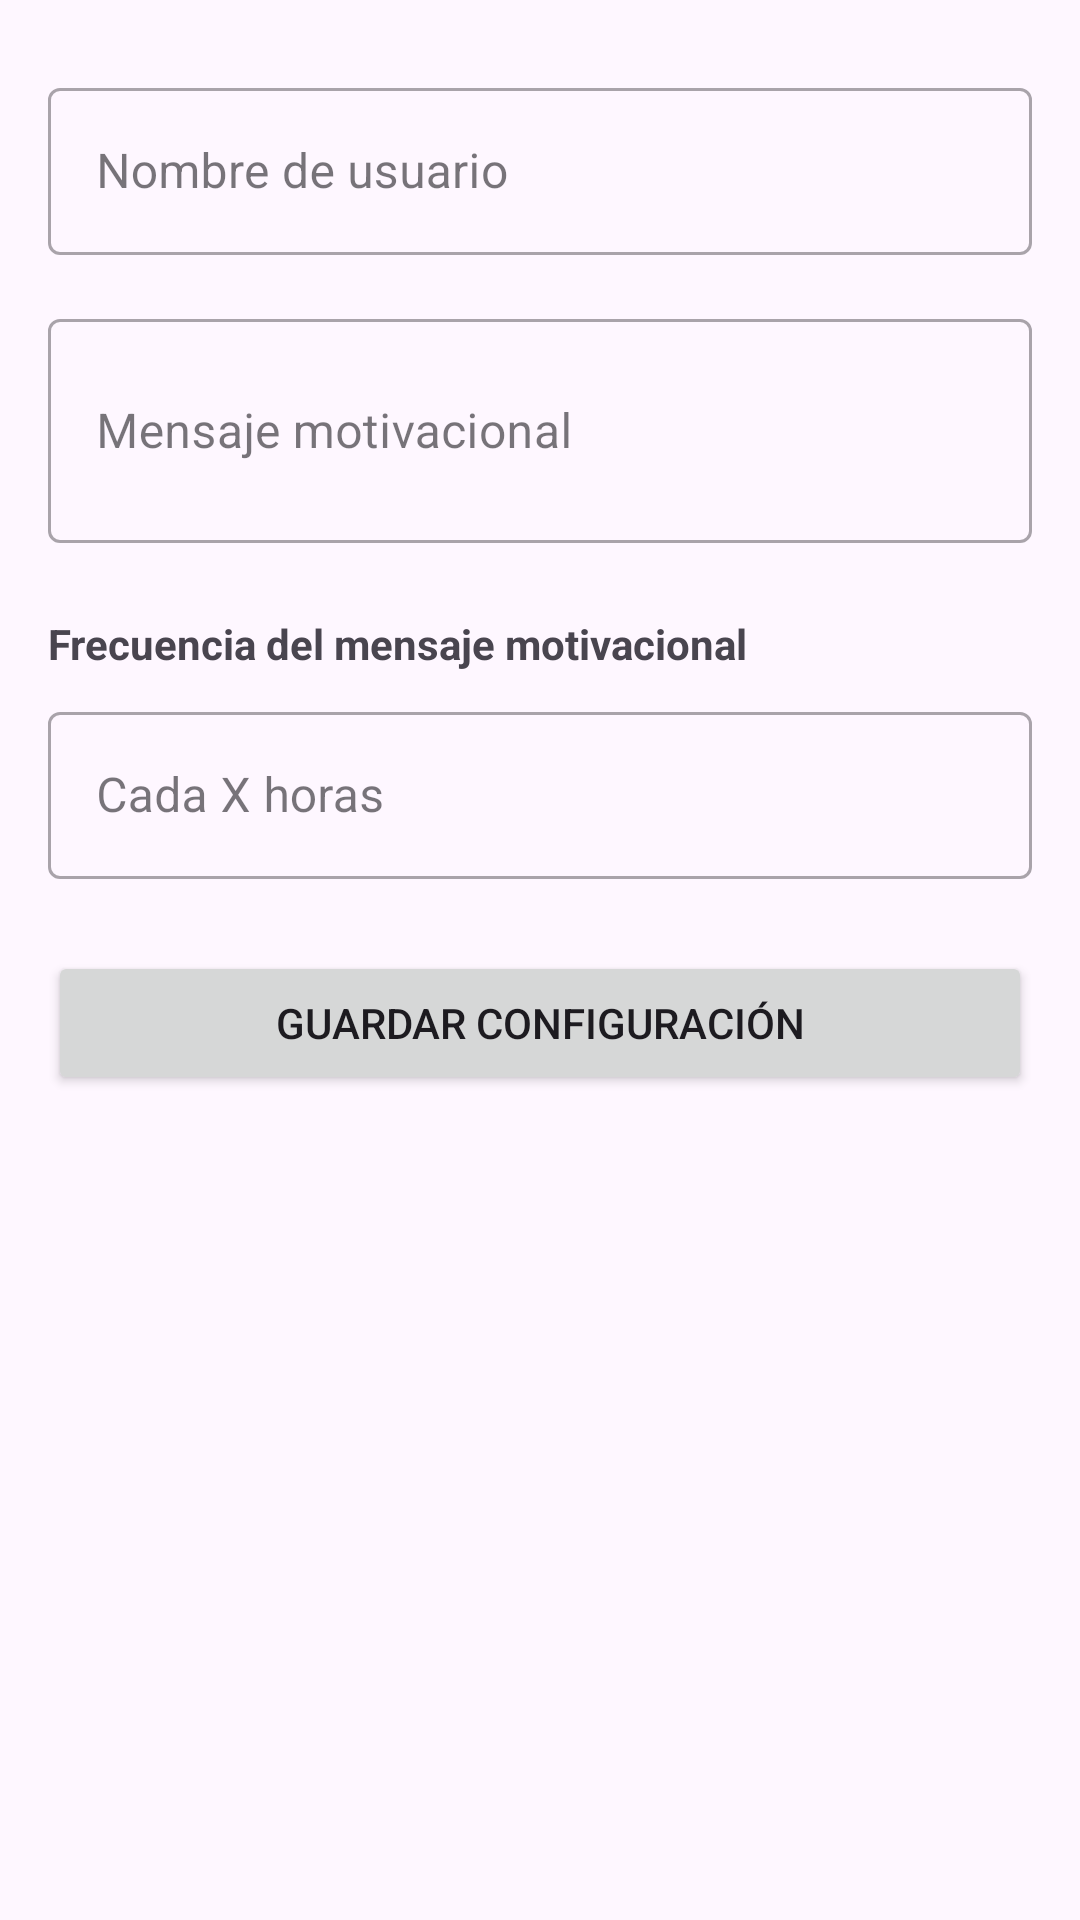

Write the Android layout XML for this screen, with the resource values it uses.
<!-- AndroidManifest.xml: application theme Theme.Lab5_20202396 -->
<!-- res/layout/activity_settings.xml -->
<?xml version="1.0" encoding="utf-8"?>
<LinearLayout xmlns:android="http://schemas.android.com/apk/res/android"
    android:layout_width="match_parent"
    android:layout_height="match_parent"
    android:orientation="vertical"
    android:padding="16dp">

    <com.google.android.material.textfield.TextInputLayout
        android:layout_width="match_parent"
        android:layout_height="wrap_content"
        android:layout_marginTop="8dp"
        android:hint="Nombre de usuario"
        style="@style/Widget.MaterialComponents.TextInputLayout.OutlinedBox">

        <com.google.android.material.textfield.TextInputEditText
            android:id="@+id/userNameInput"
            android:layout_width="match_parent"
            android:layout_height="wrap_content"
            android:inputType="text" />

    </com.google.android.material.textfield.TextInputLayout>

    <com.google.android.material.textfield.TextInputLayout
        android:layout_width="match_parent"
        android:layout_height="wrap_content"
        android:layout_marginTop="16dp"
        android:hint="Mensaje motivacional"
        style="@style/Widget.MaterialComponents.TextInputLayout.OutlinedBox">

        <com.google.android.material.textfield.TextInputEditText
            android:id="@+id/motivationalMessageInput"
            android:layout_width="match_parent"
            android:layout_height="wrap_content"
            android:inputType="textMultiLine"
            android:minLines="2" />

    </com.google.android.material.textfield.TextInputLayout>

    <TextView
        android:layout_width="wrap_content"
        android:layout_height="wrap_content"
        android:layout_marginTop="24dp"
        android:text="Frecuencia del mensaje motivacional"
        android:textStyle="bold" />

    <com.google.android.material.textfield.TextInputLayout
        android:layout_width="match_parent"
        android:layout_height="wrap_content"
        android:layout_marginTop="8dp"
        android:hint="Cada X horas"
        style="@style/Widget.MaterialComponents.TextInputLayout.OutlinedBox">

        <com.google.android.material.textfield.TextInputEditText
            android:id="@+id/motivationalFrequencyInput"
            android:layout_width="match_parent"
            android:layout_height="wrap_content"
            android:inputType="number" />

    </com.google.android.material.textfield.TextInputLayout>

    <Button
        android:id="@+id/saveSettingsButton"
        android:layout_width="match_parent"
        android:layout_height="wrap_content"
        android:layout_marginTop="24dp"
        android:text="Guardar configuración" />

</LinearLayout>
<!-- resources referenced by this layout -->
<resources>
  <style name="Theme.Lab5_20202396" parent="Base.Theme.Lab5_20202396" />
  <style name="Base.Theme.Lab5_20202396" parent="Theme.Material3.DayNight.NoActionBar">
          
          
      </style>
</resources>
